4-way image classification set "inputs" from GitHub (mattycars/rt_img_class_pytorch); label vocabulary: glide, loose, none, slab.

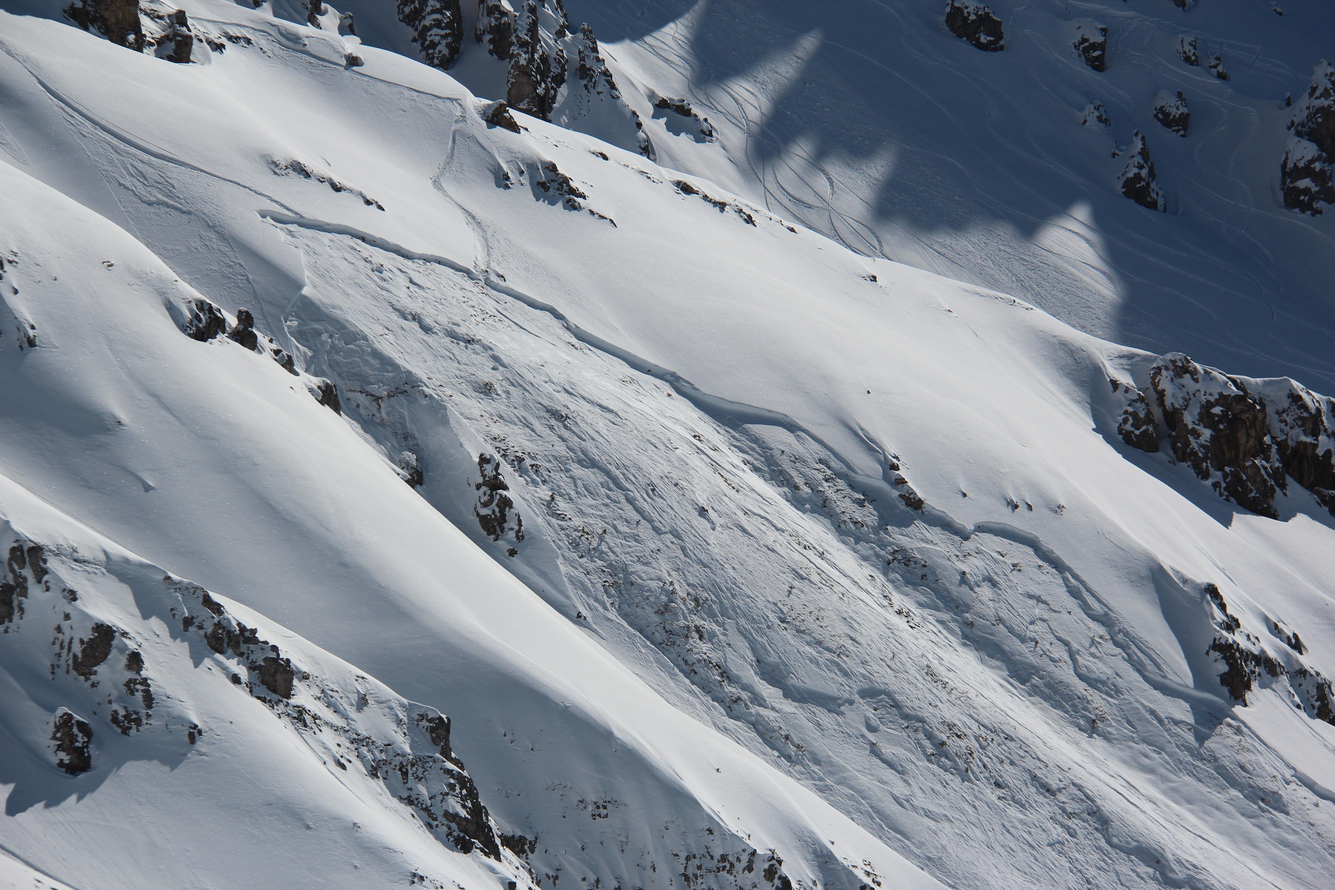
Label: slab

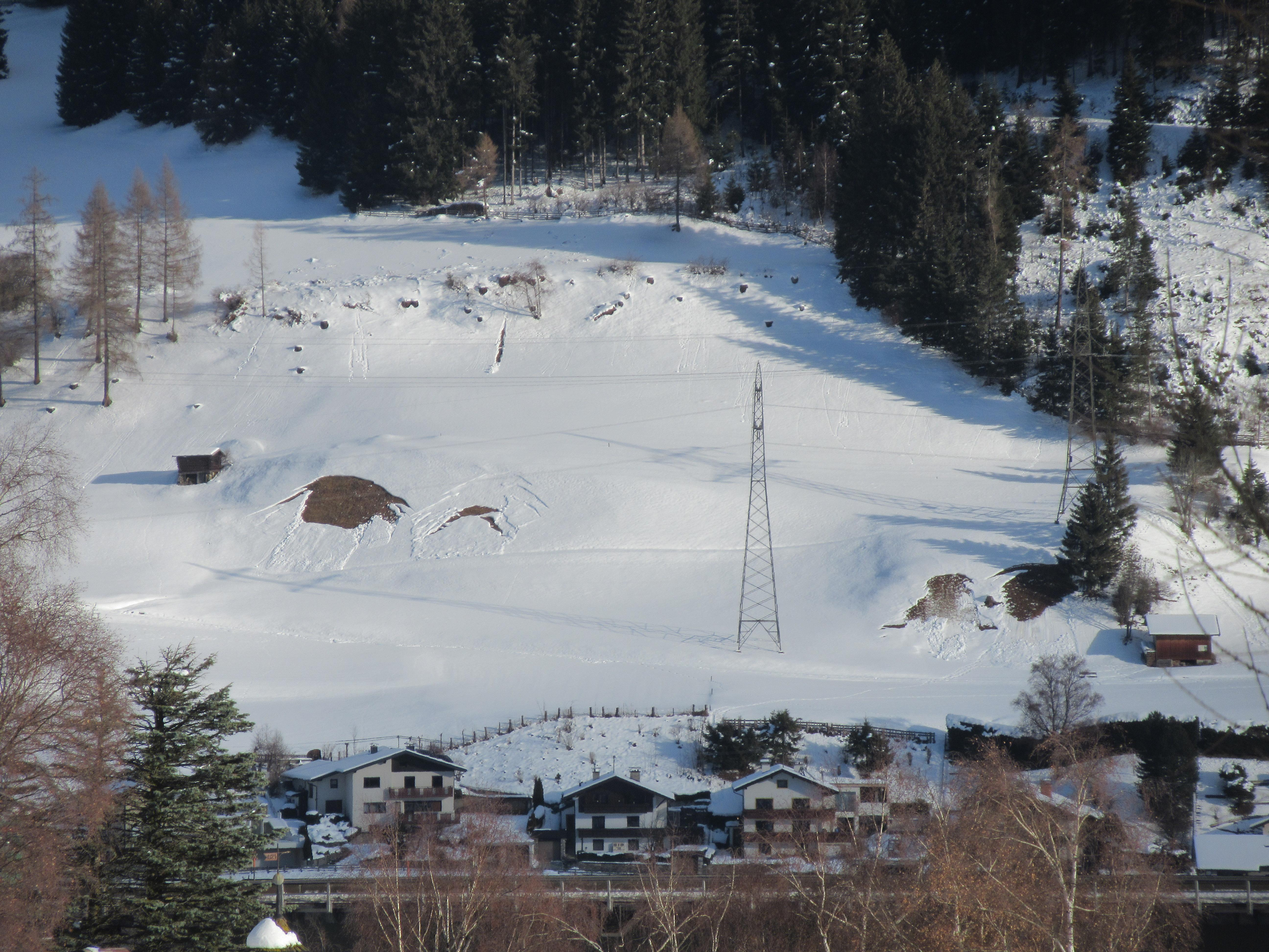
Label: glide

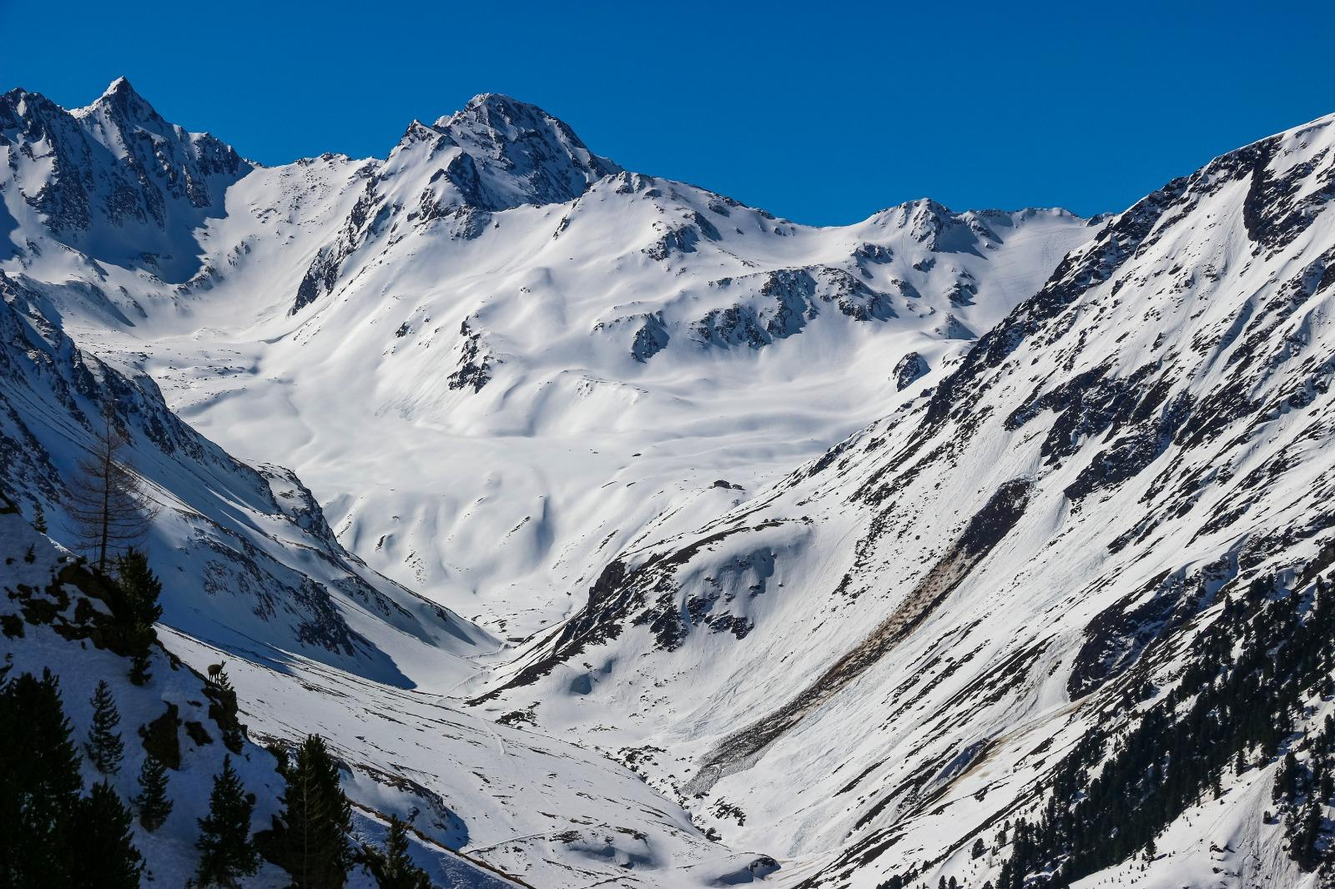
Label: glide

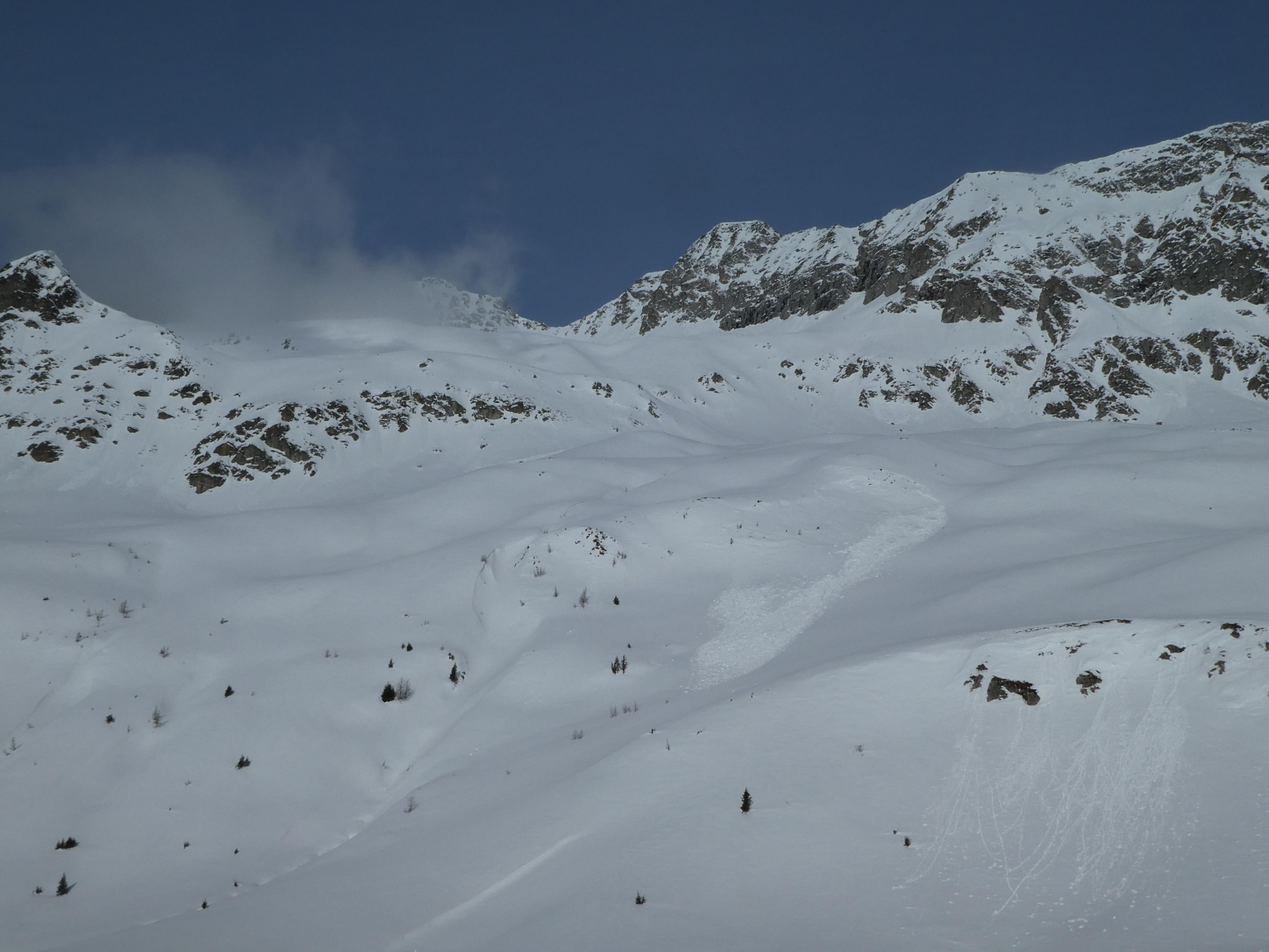
Label: slab

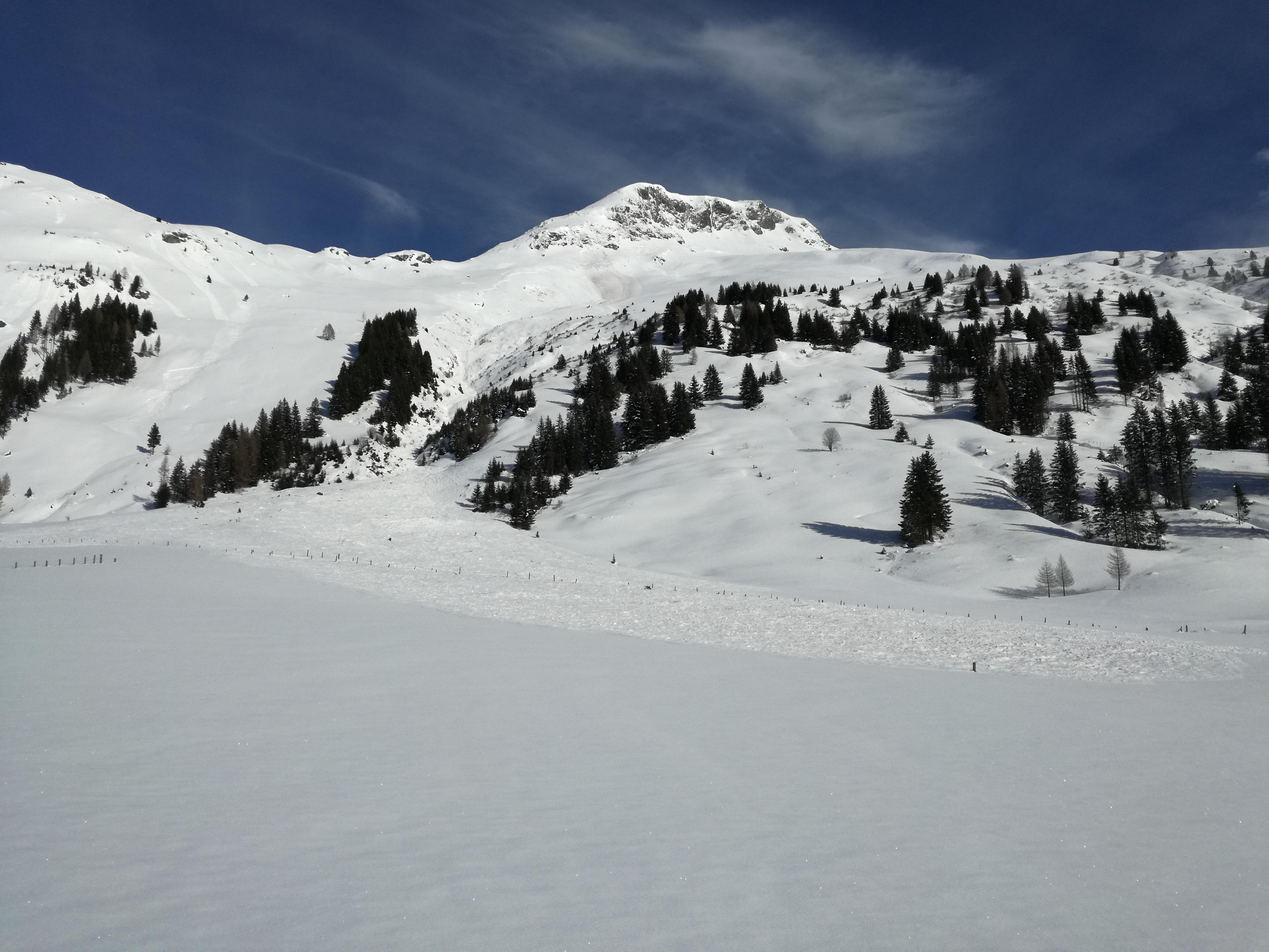
Label: loose

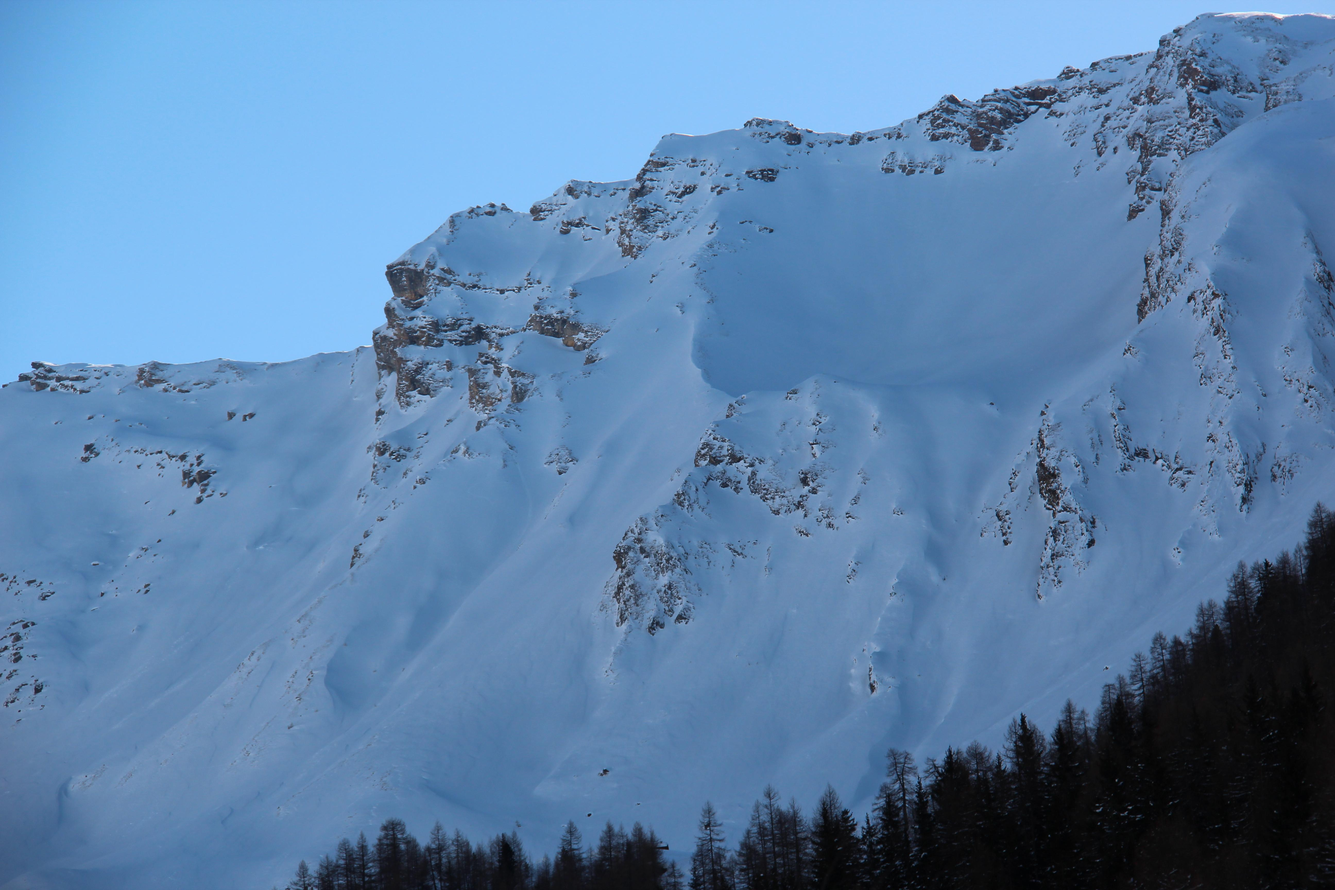
Label: none
